Image classification data set "RenalVision" (anaswaraku/RenalVision on GitHub). Class labels (4): cyst, normal, stone, tumor.

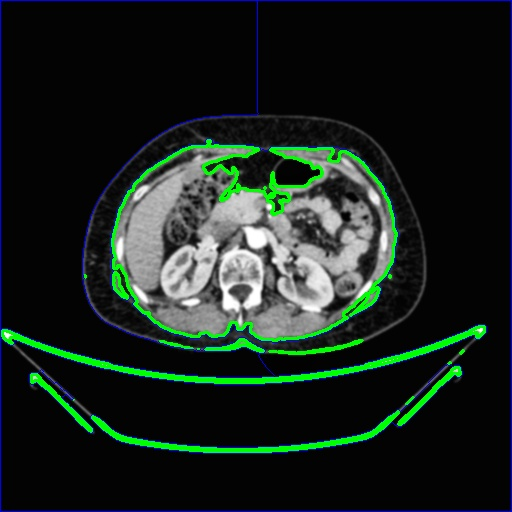
Label: normal

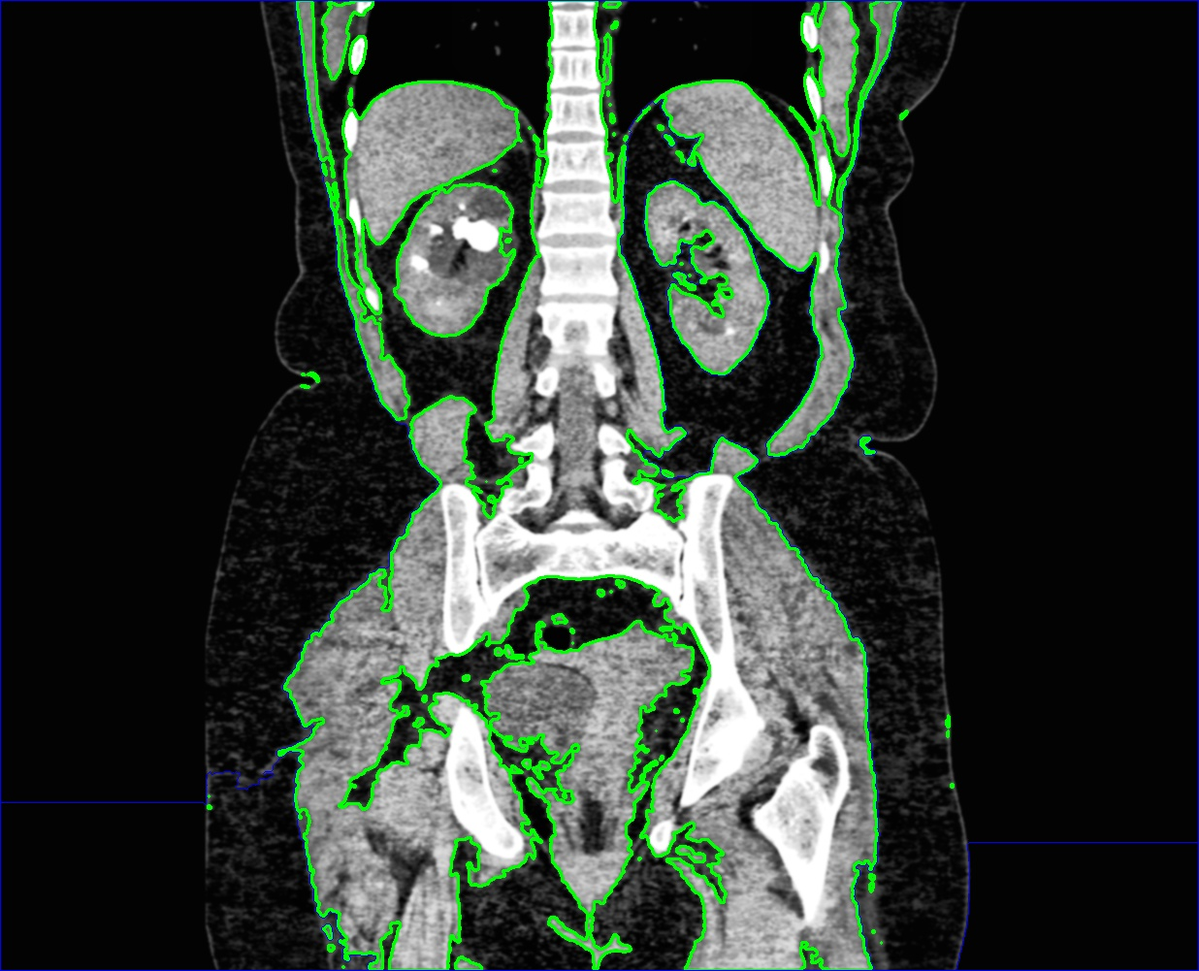
Label: stone

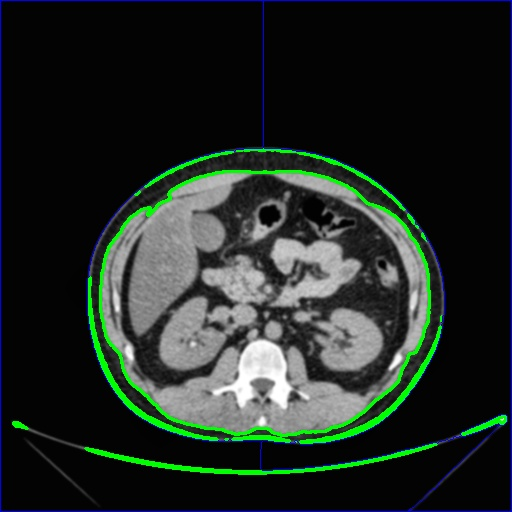
Label: stone

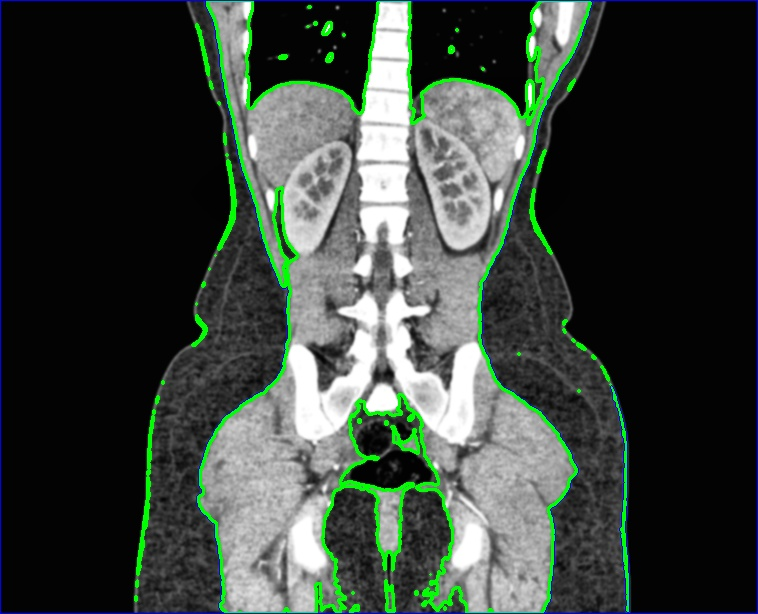
Label: normal

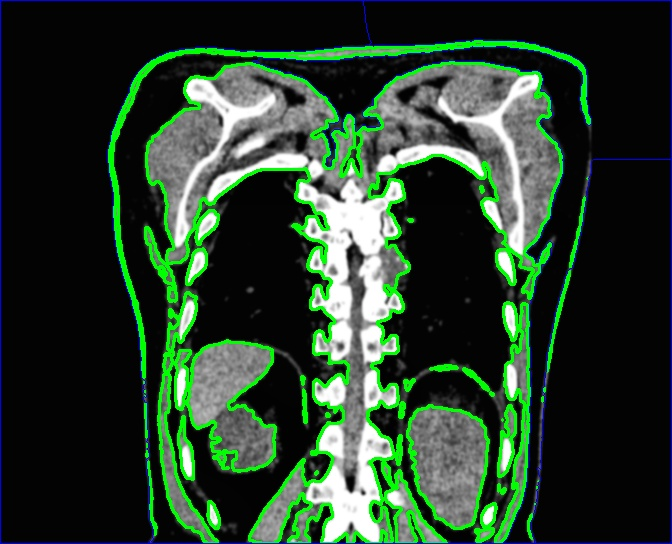
Label: cyst

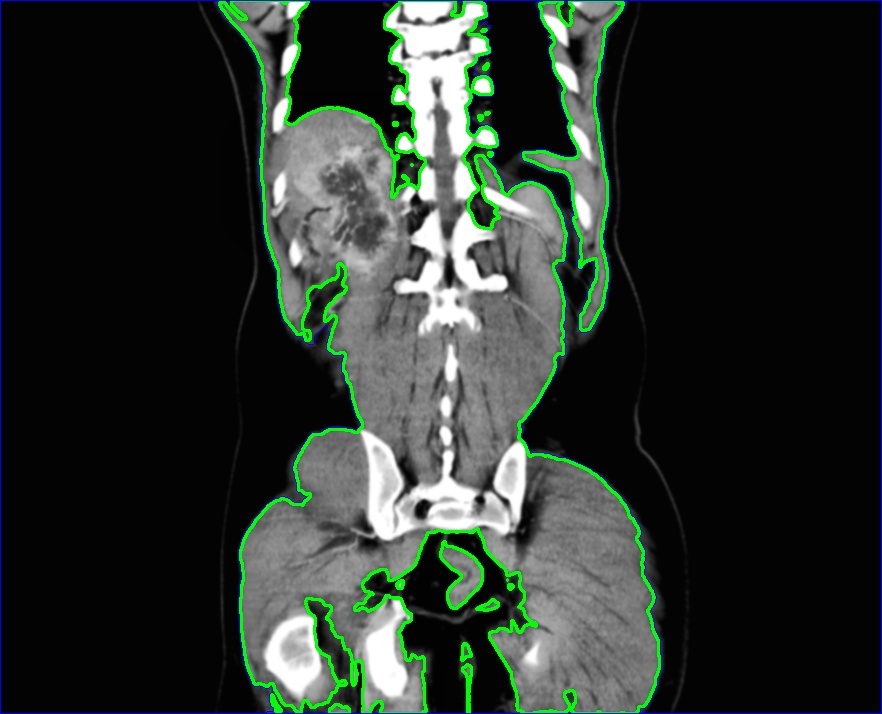
Label: tumor
